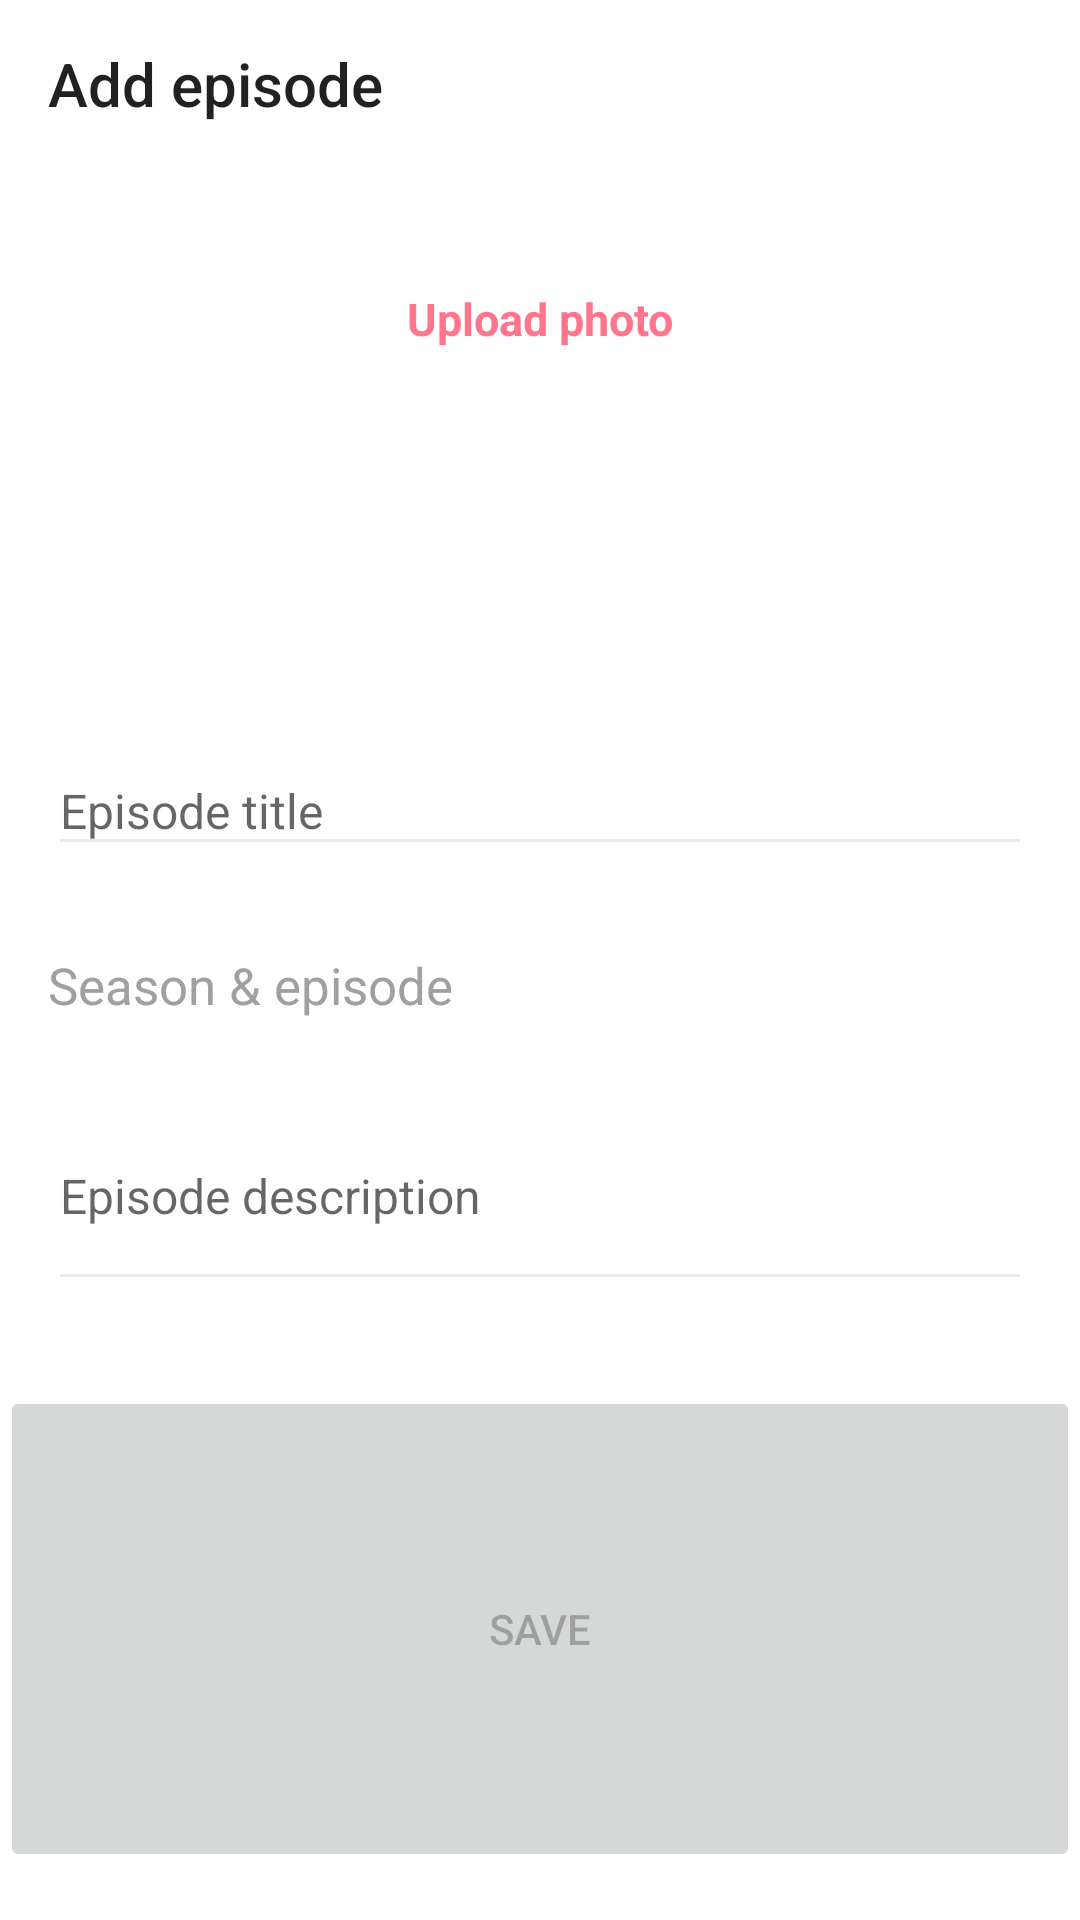

Android layout source for this screen:
<!-- AndroidManifest.xml: application theme AppTheme -->
<!-- res/layout/fragment_add_episode.xml -->
<?xml version="1.0" encoding="utf-8"?>
<LinearLayout xmlns:android="http://schemas.android.com/apk/res/android"
    xmlns:app="http://schemas.android.com/apk/res-auto"
    xmlns:tools="http://schemas.android.com/tools"
    android:layout_width="match_parent"
    android:layout_height="match_parent"
    android:clickable="true"
    android:focusable="true"
    android:background="@color/white"
    android:orientation="vertical">

    <ScrollView
        android:layout_width="match_parent"
        android:layout_height="match_parent"
        android:fillViewport="true">

        <androidx.constraintlayout.widget.ConstraintLayout
            android:id="@+id/snackbarLayout"
            android:layout_width="match_parent"
            android:layout_height="wrap_content"
            tools:context=".ui.add_episode.AddEpisodeActivity">



            <androidx.appcompat.widget.Toolbar
                android:id="@+id/toolbarAddEpisodeFragment"
                android:layout_width="match_parent"
                android:layout_height="wrap_content"
                app:layout_constraintLeft_toLeftOf="parent"
                app:layout_constraintRight_toRightOf="parent"
                app:layout_constraintTop_toTopOf="parent"
                app:title="Add episode" />

            <LinearLayout
                android:id="@+id/uploadPhotoLinearLayout"
                android:layout_width="wrap_content"
                android:layout_height="wrap_content"
                android:layout_marginStart="@dimen/spacing_1x"
                android:layout_marginTop="32dp"
                android:layout_marginEnd="@dimen/spacing_1x"
                android:gravity="center"
                android:orientation="vertical"
                app:layout_constraintEnd_toEndOf="parent"
                app:layout_constraintStart_toStartOf="parent"
                app:layout_constraintTop_toBottomOf="@+id/toolbarAddEpisodeFragment">

                <ImageView
                    android:id="@+id/uploadPhotoImageView"
                    android:layout_width="wrap_content"
                    android:layout_height="wrap_content"
                    android:contentDescription="@string/upload_photo_icon"
                    android:maxWidth="104dp"
                    app:srcCompat="@drawable/ic_camera" />

                <TextView
                    android:layout_width="wrap_content"
                    android:layout_height="wrap_content"
                    android:layout_marginTop="8dp"
                    android:text="@string/upload_photo"
                    android:textColor="@color/main_color"
                    android:textSize="15sp"
                    android:textStyle="bold"
                    app:layout_constraintEnd_toEndOf="parent"
                    app:layout_constraintStart_toStartOf="parent"
                    app:layout_constraintTop_toBottomOf="@+id/uploadPhotoImageView" />
            </LinearLayout>


            <com.google.android.material.textfield.TextInputLayout
                android:id="@+id/usernameInputLayout"
                android:layout_width="match_parent"
                android:layout_height="wrap_content"
                android:layout_marginStart="@dimen/spacing_1x"
                android:layout_marginTop="239dp"
                android:layout_marginEnd="@dimen/spacing_1x"
                app:errorEnabled="true"
                app:errorTextAppearance="@style/warning_style"
                app:layout_constraintEnd_toEndOf="parent"
                app:layout_constraintStart_toStartOf="parent"
                app:layout_constraintTop_toTopOf="parent">

                <com.google.android.material.textfield.TextInputEditText
                    android:id="@+id/titleEditText"
                    android:layout_width="match_parent"
                    android:layout_height="wrap_content"
                    android:hint="@string/episode_title"
                    android:textSize="@dimen/text_input_size"
                    android:theme="@style/EditTextTheme" />

            </com.google.android.material.textfield.TextInputLayout>

            <TextView
                android:id="@+id/seasonEpisodeTextView"
                android:layout_width="0dp"
                android:layout_height="wrap_content"
                android:layout_marginStart="@dimen/spacing_1x"
                android:layout_marginTop="8dp"
                android:layout_marginEnd="@dimen/spacing_1x"
                android:text="@string/season_and_episode"
                android:textColor="@color/season"
                android:textSize="17sp"
                app:layout_constraintEnd_toEndOf="parent"
                app:layout_constraintStart_toStartOf="parent"
                app:layout_constraintTop_toBottomOf="@+id/usernameInputLayout" />

            <TextView
                android:id="@+id/pickSeasonEpisodeTextView"
                android:layout_width="match_parent"
                android:layout_height="wrap_content"
                android:layout_marginStart="16dp"
                android:layout_marginEnd="8dp"
                android:textColor="@color/main_color"
                android:textSize="14sp"
                app:layout_constraintEnd_toEndOf="parent"
                app:layout_constraintStart_toStartOf="parent"
                app:layout_constraintTop_toBottomOf="@+id/seasonEpisodeTextView" />

            <com.google.android.material.textfield.TextInputLayout
                android:id="@+id/episodeDescriptionInputLayout"
                android:layout_width="match_parent"
                android:layout_height="wrap_content"
                android:layout_marginStart="@dimen/spacing_1x"
                android:layout_marginEnd="@dimen/spacing_1x"
                android:hint="@string/episode_description"
                app:errorEnabled="true"
                app:errorTextAppearance="@style/warning_style"
                app:layout_constraintEnd_toEndOf="parent"
                app:layout_constraintStart_toStartOf="parent"
                app:layout_constraintTop_toBottomOf="@id/pickSeasonEpisodeTextView">

                <com.google.android.material.textfield.TextInputEditText
                    android:id="@+id/descriptionEditText"
                    android:layout_width="match_parent"
                    android:layout_height="@dimen/text_input_height"
                    android:layout_marginTop="40dp"
                    android:paddingBottom="15dp"
                    android:textSize="@dimen/text_input_size"
                    android:theme="@style/EditTextTheme"
                    app:layout_constraintTop_toBottomOf="@+id/usernameEditText" />

            </com.google.android.material.textfield.TextInputLayout>


            <Button
                android:id="@+id/saveButton"
                style="@style/CustomButton"
                android:layout_marginTop="8dp"
                android:layout_marginBottom="16dp"
                android:enabled="false"
                android:text="@string/button_save"
                app:layout_constraintBottom_toBottomOf="parent"
                app:layout_constraintEnd_toEndOf="parent"
                app:layout_constraintStart_toStartOf="parent"
                app:layout_constraintTop_toBottomOf="@+id/episodeDescriptionInputLayout"
                app:layout_constraintVertical_bias="1" />


        </androidx.constraintlayout.widget.ConstraintLayout>
    </ScrollView>

</LinearLayout>
<!-- resources referenced by this layout -->
<resources>
  <color name="main_color">#ff758c</color>
  <color name="season">#a0a0a3</color>
  <color name="white">#fff</color>
  <dimen name="spacing_1x">16dp</dimen>
  <dimen name="text_input_height">64dp</dimen>
  <dimen name="text_input_size">16sp</dimen>
  <!-- drawable ic_camera (drawable) -->
  <vector xmlns:android="http://schemas.android.com/apk/res/android"
          android:height="24dp"
          android:tint="#FF758C"
          android:viewportHeight="24.0"
          android:viewportWidth="24.0"
          android:width="24dp">
  
      <path
              android:strokeWidth="2"
              android:strokeColor="#ff758c"
              android:pathData="M9,2L7.17,4L4,4c-1.1,0 -2,0.9 -2,2v12c0,1.1 0.9,2 2,2h16c1.1,0 2,-0.9 2,-2L22,6c0,-1.1 -0.9,-2 -2,-2h-3.17L15,2L9,2zM12,17c-2.76,0 -5,-2.24 -5,-5s2.24,-5 5,-5 5,2.24 5,5 -2.24,5 -5,5z"/>
  </vector>
  <string name="button_save">SAVE</string>
  <string name="episode_description">Episode description</string>
  <string name="episode_title">Episode title</string>
  <string name="season_and_episode">Season &amp; episode</string>
  <string name="upload_photo">Upload photo</string>
  <string name="upload_photo_icon">Upload photo icon</string>
  <style name="EditTextTheme" parent="@android:style/Widget.EditText">
          <item name="android:colorControlNormal">#eaeaea</item>
          <item name="android:colorControlActivated">@color/dark_red</item>
          <item name="android:colorAccent">@color/dark_red</item>
      </style>
  <style name="warning_style" parent="@android:style/TextAppearance">
          <item name="android:textColor">@color/main_color</item>
          <item name="android:textSize">12sp</item>
      </style>
  <style name="AppTheme" parent="Theme.AppCompat.Light.NoActionBar">
          
          <item name="colorPrimary">@color/colorPrimary</item>
          <item name="colorPrimaryDark">@color/colorPrimaryDark</item>
          <item name="colorAccent">@color/colorAccent</item>
      </style>
  <color name="dark_red">#61d08282</color>
  <color name="colorPrimary">#008577</color>
  <color name="colorPrimaryDark">#000000</color>
  <color name="colorAccent">#D81B60</color>
</resources>
